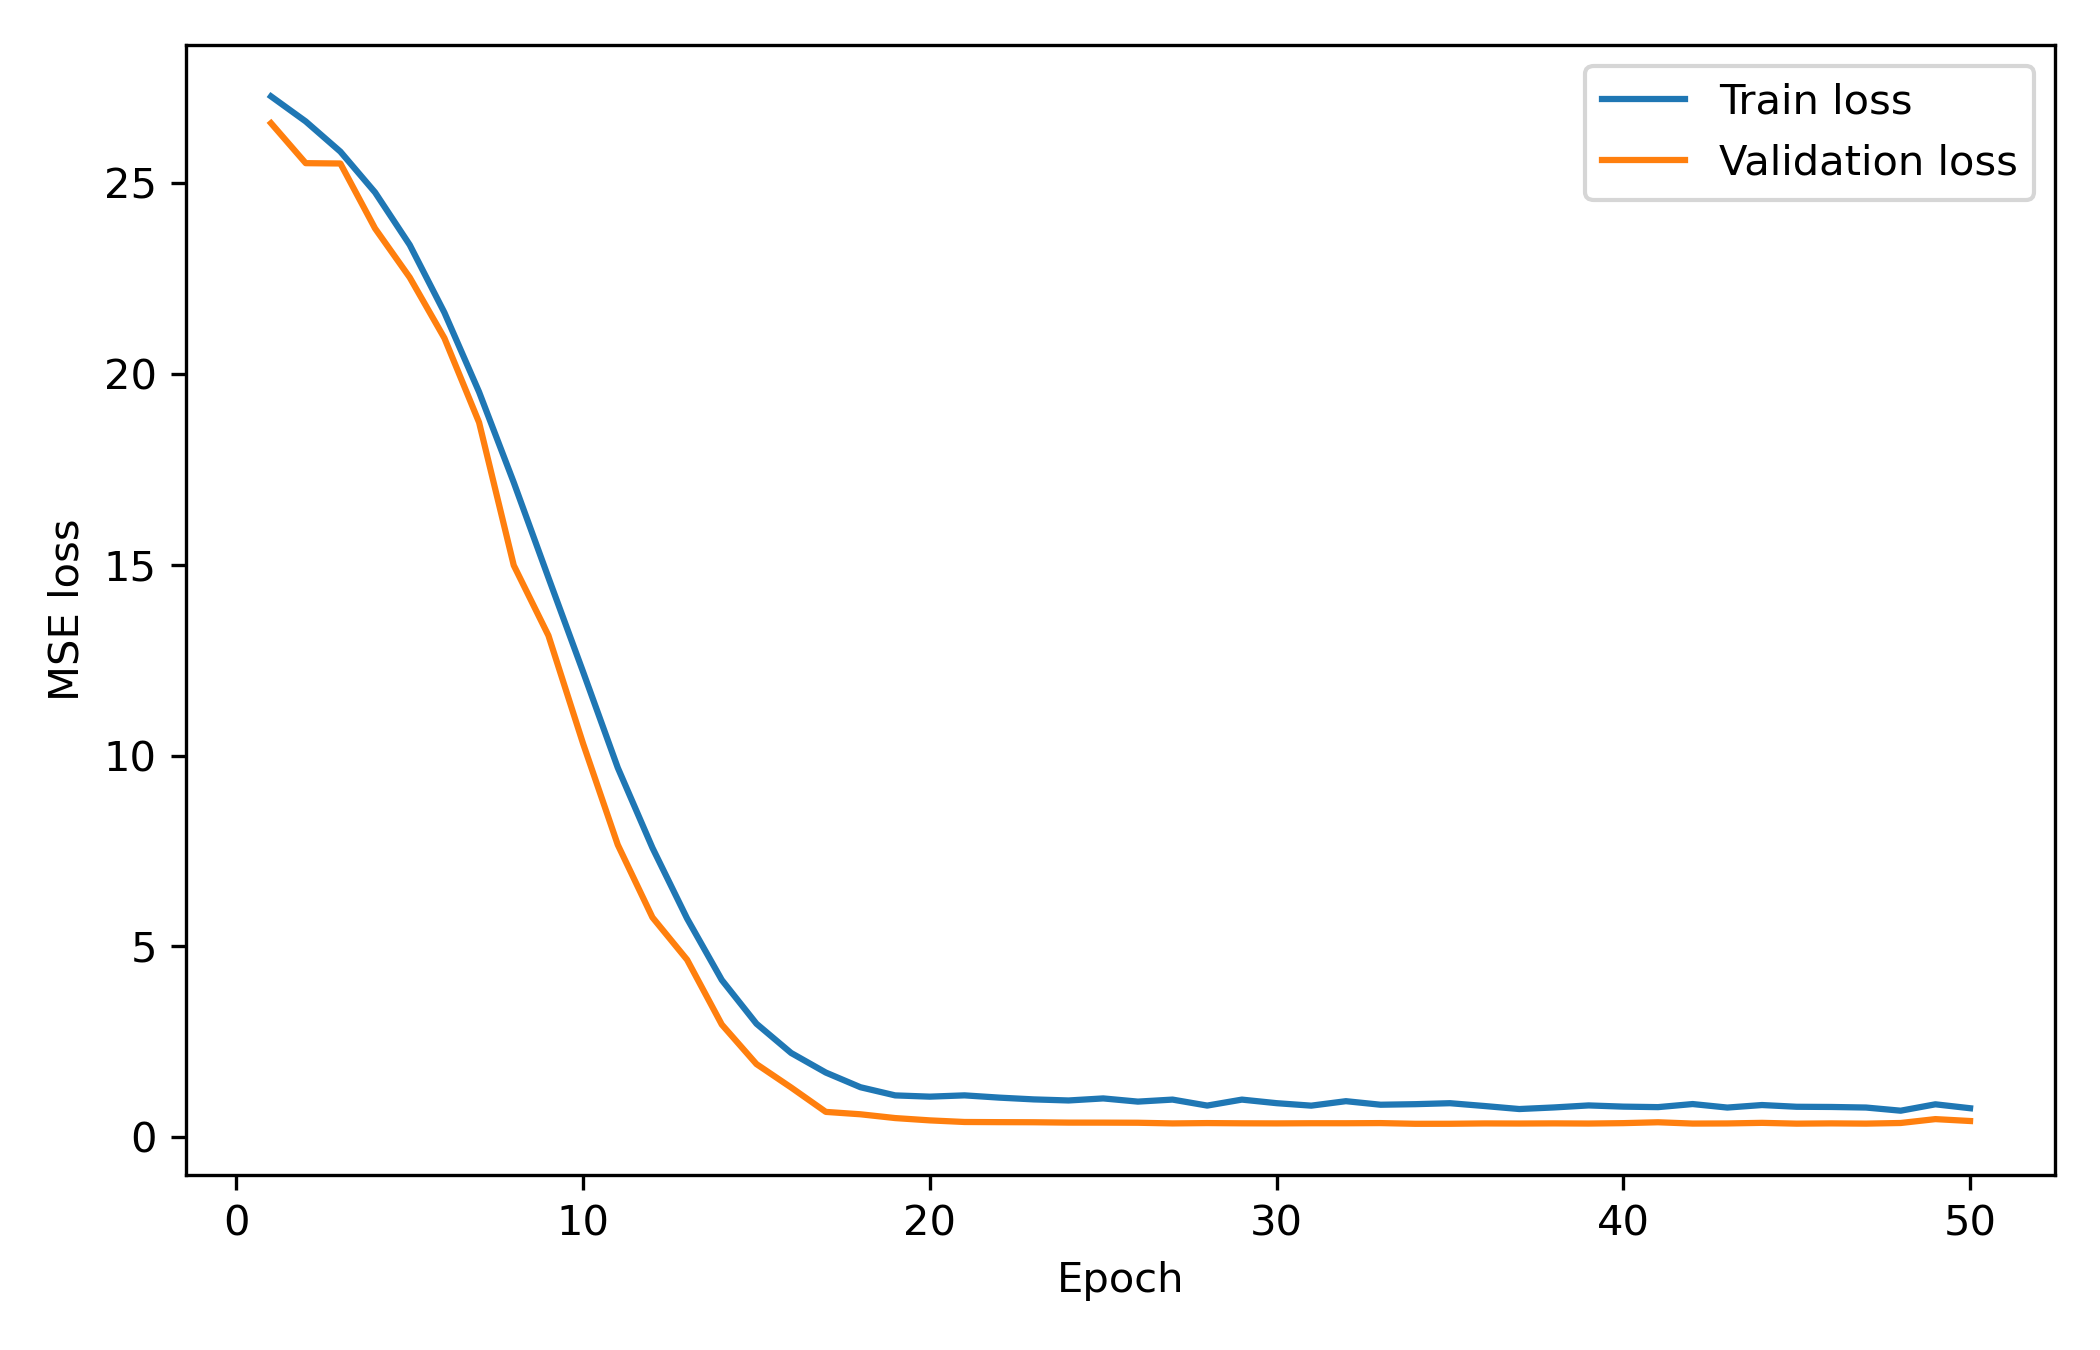

The file beside this chart, header and first rows:
epoch, train_loss, val_loss
1, 27.27, 26.57
2, 26.62, 25.52
3, 25.82, 25.51
4, 24.76, 23.81
5, 23.38, 22.53
6, 21.61, 20.94
7, 19.53, 18.73
8, 17.16, 14.98
9, 14.66, 13.14
10, 12.19, 10.31
11, 9.68, 7.661
12, 7.581, 5.758
13, 5.727, 4.648
14, 4.118, 2.95
15, 2.972, 1.914
16, 2.206, 1.301
17, 1.692, 0.6617
18, 1.308, 0.5989
19, 1.094, 0.4997
20, 1.061, 0.4392
21, 1.095, 0.3971
22, 1.036, 0.3928
23, 0.9889, 0.3901
24, 0.9608, 0.3808
25, 1.015, 0.3799
26, 0.931, 0.3771
27, 0.984, 0.3597
28, 0.8271, 0.3684
29, 0.9834, 0.3624
30, 0.89, 0.3601
31, 0.8253, 0.3643
32, 0.9424, 0.3639
33, 0.8493, 0.3683
34, 0.8637, 0.3497
35, 0.8894, 0.3503
36, 0.8154, 0.3592
37, 0.7364, 0.3563
38, 0.7782, 0.3604
39, 0.8312, 0.3562
40, 0.7995, 0.3668
41, 0.7864, 0.3898
42, 0.8672, 0.3555
43, 0.775, 0.3588
44, 0.8413, 0.3744
45, 0.7958, 0.3535
46, 0.7908, 0.3605
47, 0.7759, 0.3542
48, 0.6929, 0.3707
49, 0.8604, 0.4725
50, 0.7576, 0.4228
